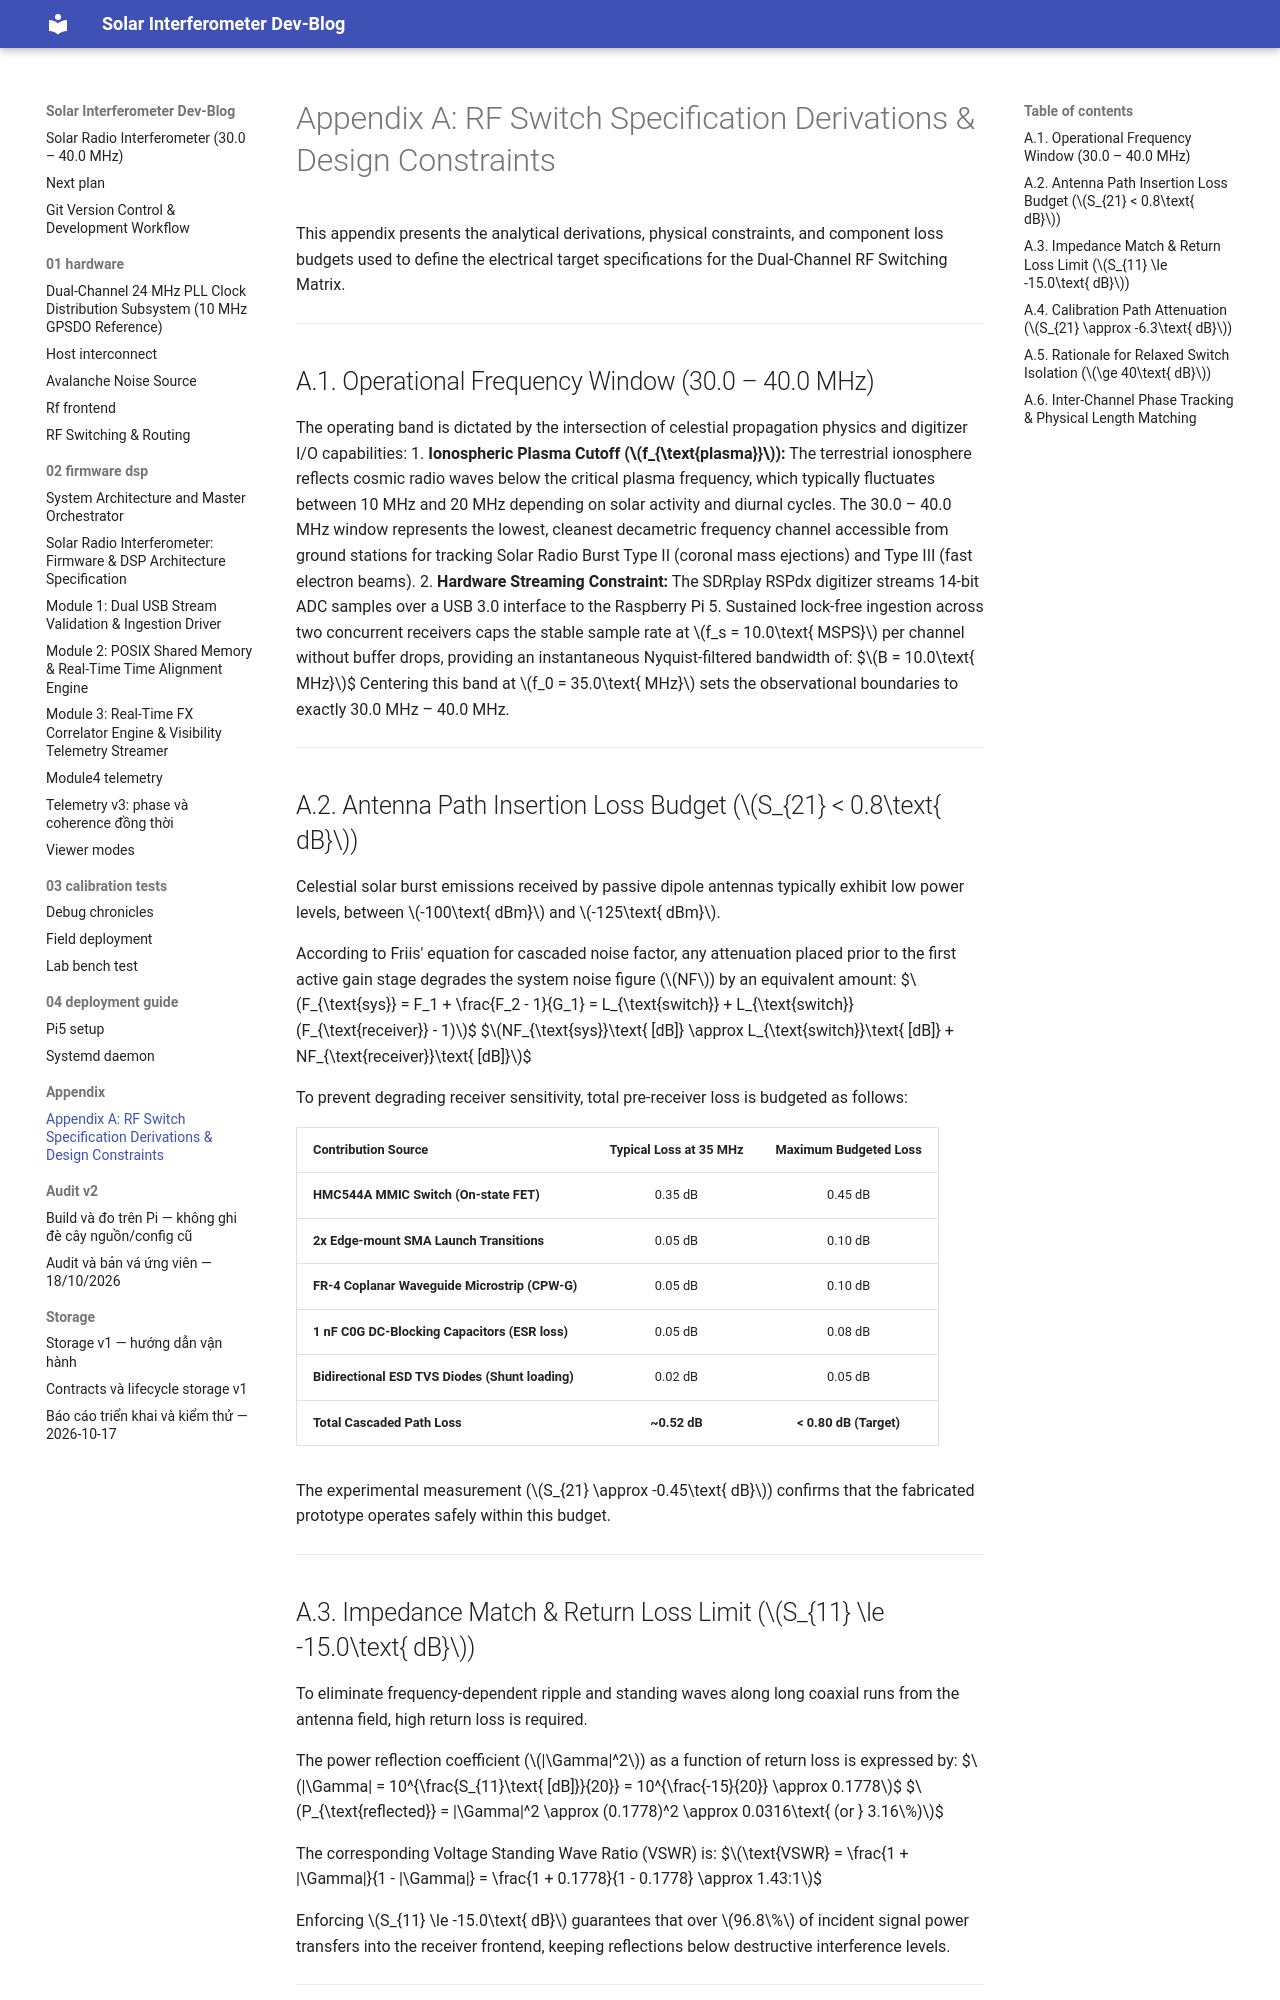

repository: tuchau1404/solar_correlator · page: appendix/rf-switch-spec-derivation/index.html · generator: mkdocs

# Appendix A: RF Switch Specification Derivations & Design Constraints

This appendix presents the analytical derivations, physical constraints, and component loss budgets used to define the electrical target specifications for the Dual-Channel RF Switching Matrix.

---

## A.1. Operational Frequency Window (30.0 – 40.0 MHz)
The operating band is dictated by the intersection of celestial propagation physics and digitizer I/O capabilities:
1. **Ionospheric Plasma Cutoff ($f_{\text{plasma}}$):** The terrestrial ionosphere reflects cosmic radio waves below the critical plasma frequency, which typically fluctuates between 10 MHz and 20 MHz depending on solar activity and diurnal cycles. The 30.0 – 40.0 MHz window represents the lowest, cleanest decametric frequency channel accessible from ground stations for tracking Solar Radio Burst Type II (coronal mass ejections) and Type III (fast electron beams).
2. **Hardware Streaming Constraint:** The SDRplay RSPdx digitizer streams 14-bit ADC samples over a USB 3.0 interface to the Raspberry Pi 5. Sustained lock-free ingestion across two concurrent receivers caps the stable sample rate at $f_s = 10.0\text{ MSPS}$ per channel without buffer drops, providing an instantaneous Nyquist-filtered bandwidth of:
   $$B = 10.0\text{ MHz}$$
   Centering this band at $f_0 = 35.0\text{ MHz}$ sets the observational boundaries to exactly 30.0 MHz – 40.0 MHz.

---

## A.2. Antenna Path Insertion Loss Budget ($S_{21} < 0.8\text{ dB}$)
Celestial solar burst emissions received by passive dipole antennas typically exhibit low power levels, between $-100\text{ dBm}$ and $-125\text{ dBm}$.

According to Friis' equation for cascaded noise factor, any attenuation placed prior to the first active gain stage degrades the system noise figure ($NF$) by an equivalent amount:
$$F_{\text{sys}} = F_1 + \frac{F_2 - 1}{G_1} = L_{\text{switch}} + L_{\text{switch}}(F_{\text{receiver}} - 1)$$
$$NF_{\text{sys}}\text{ [dB]} \approx L_{\text{switch}}\text{ [dB]} + NF_{\text{receiver}}\text{ [dB]}$$

To prevent degrading receiver sensitivity, total pre-receiver loss is budgeted as follows:

| Contribution Source | Typical Loss at 35 MHz | Maximum Budgeted Loss |
| :--- | :---: | :---: |
| **HMC544A MMIC Switch (On-state FET)** | 0.35 dB | 0.45 dB |
| **2x Edge-mount SMA Launch Transitions** | 0.05 dB | 0.10 dB |
| **FR-4 Coplanar Waveguide Microstrip (CPW-G)** | 0.05 dB | 0.10 dB |
| **1 nF C0G DC-Blocking Capacitors (ESR loss)** | 0.05 dB | 0.08 dB |
| **Bidirectional ESD TVS Diodes (Shunt loading)** | 0.02 dB | 0.05 dB |
| **Total Cascaded Path Loss** | **~0.52 dB** | **< 0.80 dB (Target)** |

The experimental measurement ($S_{21} \approx -0.45\text{ dB}$) confirms that the fabricated prototype operates safely within this budget.

---

## A.3. Impedance Match & Return Loss Limit ($S_{11} \le -15.0\text{ dB}$)
To eliminate frequency-dependent ripple and standing waves along long coaxial runs from the antenna field, high return loss is required.

The power reflection coefficient ($|\Gamma|^2$) as a function of return loss is expressed by:
$$|\Gamma| = 10^{\frac{S_{11}\text{ [dB]}}{20}} = 10^{\frac{-15}{20}} \approx 0.1778$$
$$P_{\text{reflected}} = |\Gamma|^2 \approx (0.1778)^2 \approx 0.0316\text{ (or } 3.16\%)$$

The corresponding Voltage Standing Wave Ratio (VSWR) is:
$$\text{VSWR} = \frac{1 + |\Gamma|}{1 - |\Gamma|} = \frac{1 + 0.1778}{1 - 0.1778} \approx 1.43:1$$

Enforcing $S_{11} \le -15.0\text{ dB}$ guarantees that over $96.8\%$ of incident signal power transfers into the receiver frontend, keeping reflections below destructive interference levels.

---
